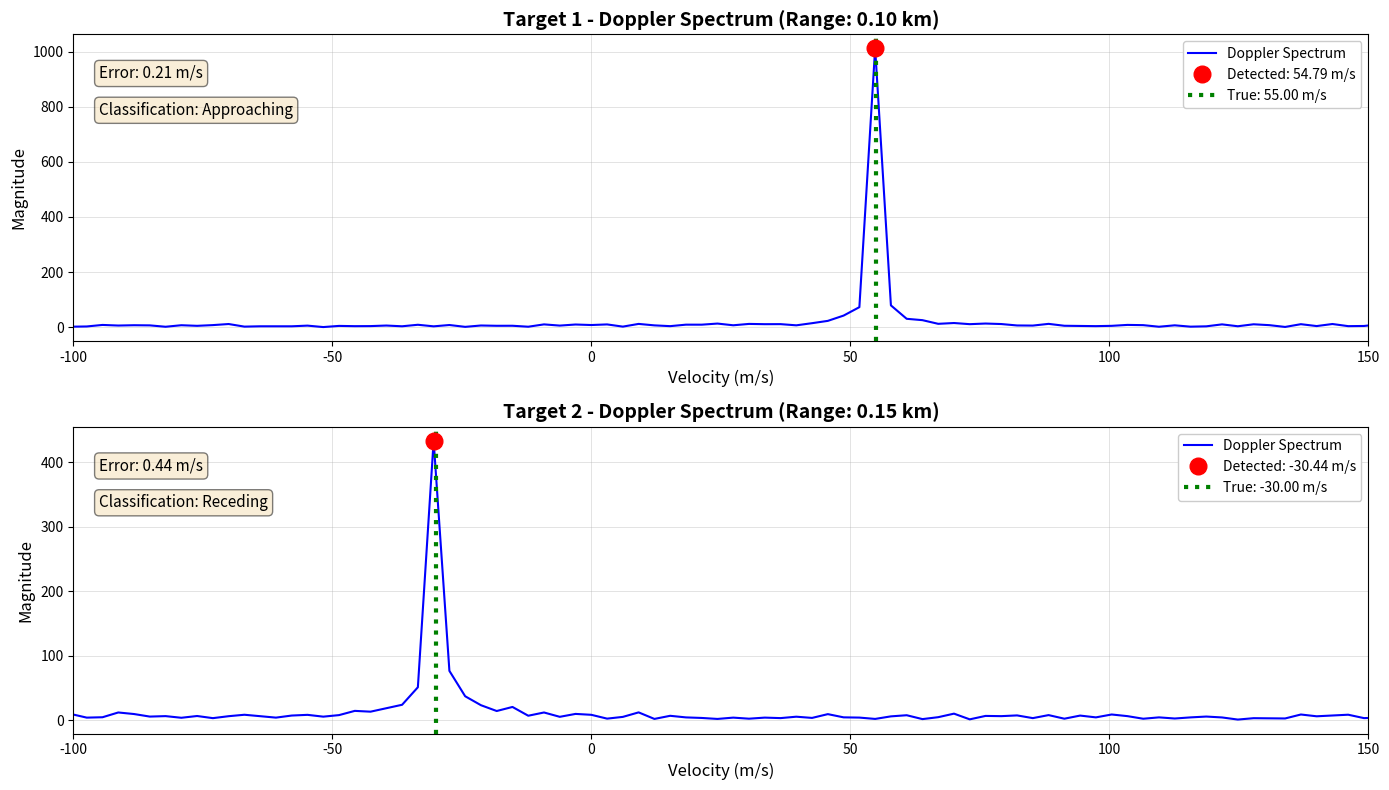

Write the Python code that produced this figure. (Note: this script raises an exception after producing the figure.)
import numpy as np
import matplotlib.pyplot as plt
from scipy import signal

c = 3e8                     
fc = 77e9                   
PRI = 5e-6                  
PRF = 1 / PRI               
fs = 1 / 0.5e-9             
pulse_width = 4e-9          
bandwidth = 10e6            
N_pulses = 128             

targets = {
    'Target 1': {'range': 100.0, 'velocity': 55.0},
    'Target 2': {'range': 150.0, 'velocity': -30.0}
}

SNR_dB = -15

t_pulse = np.arange(0, pulse_width, 1/fs)
transmitted_pulse = np.ones(len(t_pulse), dtype=complex)

t_pri = np.arange(0, PRI, 1/fs)
range_axis = t_pri * c / 2

received_signal_matrix = np.zeros((N_pulses, len(t_pri)), dtype=complex)

for pulse_idx in range(N_pulses):
    for target_name, params in targets.items():
        R = params['range']
        v = params['velocity']

        tau = 2 * R / c
        delay_samples = int(tau * fs)

        # Range-dependent attenuation: 1/R^2
        # Normalize by a reference range to keep values reasonable
        R_ref = 100.0  # Reference range in meters
        attenuation = (R_ref / R) ** 2

        fd = 2 * v * fc / c
        doppler_phase = 2 * np.pi * fd * pulse_idx * PRI

        if delay_samples + len(t_pulse) < len(t_pri):
            echo = transmitted_pulse * np.exp(
                1j * 2 * np.pi * fd * t_pulse
            ) * np.exp(1j * doppler_phase) * attenuation

            received_signal_matrix[pulse_idx,
                delay_samples:delay_samples + len(echo)] += echo

    signal_power = np.mean(np.abs(received_signal_matrix[pulse_idx])**2)
    noise_power = signal_power / (10**(SNR_dB/10))
    noise = np.sqrt(noise_power/2) * (
        np.random.randn(len(t_pri)) +
        1j * np.random.randn(len(t_pri))
    )
    received_signal_matrix[pulse_idx] += noise


mf_output_matrix = np.zeros((N_pulses, len(t_pri)), dtype=complex)

for pulse_idx in range(N_pulses):
    mf_output_matrix[pulse_idx] = signal.correlate(
        received_signal_matrix[pulse_idx],
        transmitted_pulse,
        mode='same'
    )


mf_magnitude = np.abs(mf_output_matrix[0])
P_fa = 1e-6

pulse_energy_gain = np.sum(np.abs(transmitted_pulse)**2)
noise_power_output = noise_power * pulse_energy_gain

threshold = np.sqrt(-noise_power_output * np.log(P_fa))


peaks, _ = signal.find_peaks(
    mf_magnitude,
    height=threshold,
    distance=int(pulse_width * fs)
)

detected_ranges = range_axis[peaks]


doppler_freq_axis = np.fft.fftshift(np.fft.fftfreq(N_pulses, PRI))
velocity_axis = (doppler_freq_axis * c) / (2 * fc)

detected_velocities = []
velocity_errors = []
target_classifications = []

fig, axes = plt.subplots(len(peaks), 1, figsize=(14, 8))
if len(peaks) == 1:
    axes = [axes]

box_props = dict(boxstyle='round', facecolor='wheat', alpha=0.5)

for idx, peak_idx in enumerate(peaks):
    slow_time_signal = mf_output_matrix[:, peak_idx]

    doppler_spectrum = np.fft.fftshift(
        np.fft.fft(slow_time_signal, N_pulses)
    )

    doppler_magnitude = np.abs(doppler_spectrum)
    peak_doppler_idx = np.argmax(doppler_magnitude)

    detected_velocity = velocity_axis[peak_doppler_idx]
    detected_velocities.append(detected_velocity)

    true_velocity = list(targets.values())[idx]['velocity']
    velocity_error = abs(detected_velocity - true_velocity)
    velocity_errors.append(velocity_error)

    classification = (
        "Approaching" if detected_velocity > 0 else
        "Receding" if detected_velocity < 0 else
        "Stationary"
    )
    target_classifications.append(classification)

    ax = axes[idx]
    
    ax.plot(velocity_axis, doppler_magnitude, color='blue', linewidth=1.5, label='Doppler Spectrum')
    
    ax.plot(detected_velocity, doppler_magnitude[peak_doppler_idx], 'ro', markersize=12, 
            label=f'Detected: {detected_velocity:.2f} m/s', zorder=5)
    
    ax.axvline(x=true_velocity, color='green', linestyle=':', linewidth=3, 
               label=f'True: {true_velocity:.2f} m/s', zorder=4)
               

    range_km = detected_ranges[idx] / 1000.0  
    ax.set_title(f"Target {idx+1} - Doppler Spectrum (Range: {range_km:.2f} km)", 
                 fontsize=14, fontweight='bold')
    
    ax.text(0.02, 0.90, f"Error: {velocity_error:.2f} m/s", transform=ax.transAxes, 
            fontsize=11, verticalalignment='top', bbox=box_props)
    
    ax.text(0.02, 0.78, f"Classification: {classification}", transform=ax.transAxes, 
            fontsize=11, verticalalignment='top', bbox=box_props)

    ax.set_xlabel("Velocity (m/s)", fontsize=12)
    ax.set_ylabel("Magnitude", fontsize=12)
    ax.grid(True, which='both', linestyle='-', linewidth=0.5, alpha=0.5)
    ax.set_xlim(-100, 150)
    
    ax.legend(loc='upper right', framealpha=1, fancybox=True, fontsize=10)

plt.tight_layout()
plt.savefig("./Q3/Velocity_Estimation_using_Doppler_Analysis.png")
plt.show()
